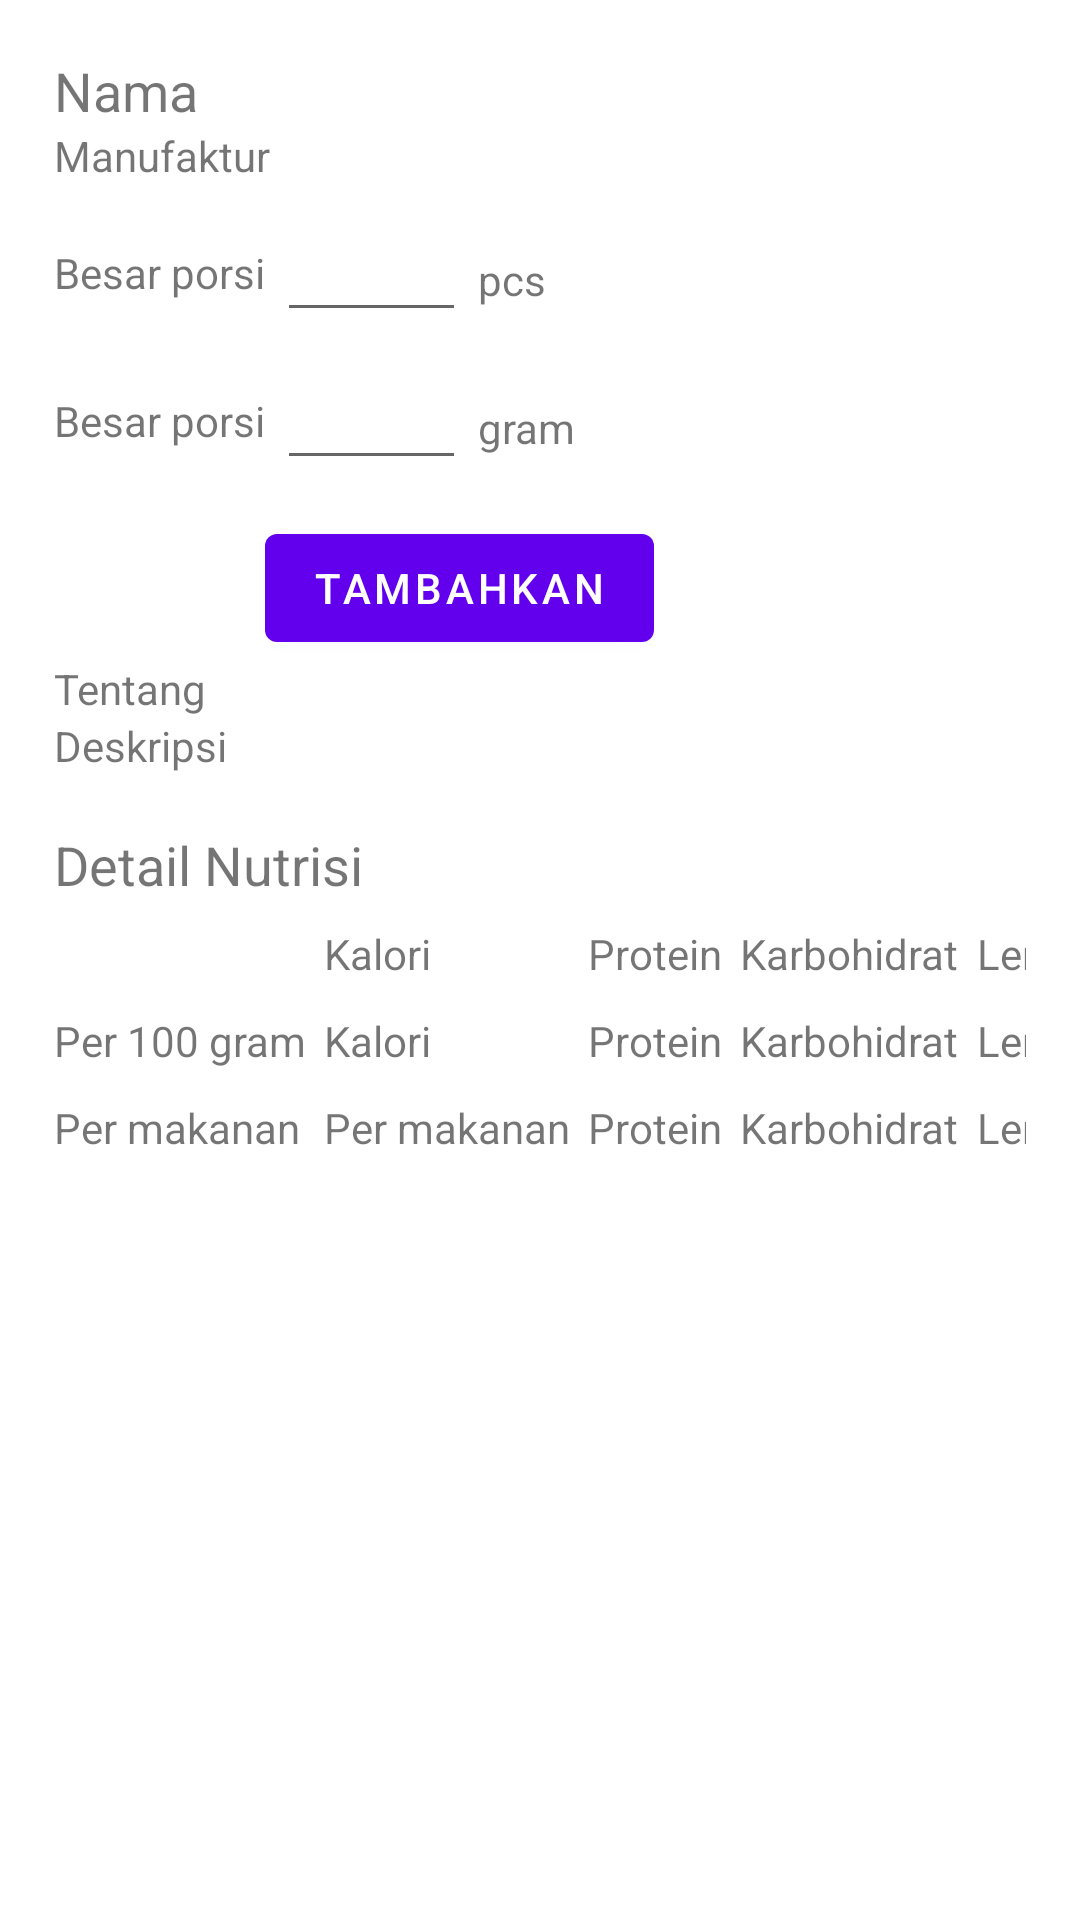

Produce the Android XML layout that renders to this screen, including the resource entries it uses.
<!-- AndroidManifest.xml: application theme AppTheme -->
<!-- res/layout/fragment_add_food_to_diary_view_food.xml -->
<?xml version="1.0" encoding="utf-8"?>
<ScrollView
    xmlns:android="http://schemas.android.com/apk/res/android"
    xmlns:app="http://schemas.android.com/apk/res-auto"
    xmlns:tools="http://schemas.android.com/tools"
    android:layout_width="fill_parent"
    android:layout_height="fill_parent"
    android:fitsSystemWindows="true">

    <LinearLayout xmlns:android="http://schemas.android.com/apk/res/android"
        android:orientation="vertical" android:layout_width="match_parent"
        android:layout_height="match_parent"
        android:layout_marginTop="18dp"
        android:layout_marginRight="18dp"
        android:layout_marginBottom="18dp"
        android:layout_marginLeft="18dp">

        
        <TextView
            android:id="@+id/textViewViewFoodName"
            android:layout_width="match_parent"
            android:layout_height="wrap_content"
            android:text="@string/name"
            android:textSize="18sp" />

        <TextView
            android:id="@+id/textViewViewFoodManufactorName"
            android:layout_width="match_parent"
            android:layout_height="wrap_content"
            android:text="@string/manufactor" />
        

        

        <TableLayout
            android:layout_width="match_parent"
            android:layout_height="match_parent">


            <TableRow
                android:layout_width="match_parent"
                android:layout_height="match_parent"
                android:layout_marginTop="8dp">


                <TextView
                    android:id="@+id/textViewPortionSizeA"
                    android:layout_width="match_parent"
                    android:layout_height="wrap_content"
                    android:layout_marginTop="12dp"
                    android:text="@string/portion_size" />

                <TableLayout
                    android:layout_width="match_parent"
                    android:layout_height="wrap_content">

                    <TableRow
                        android:layout_width="match_parent"
                        android:layout_height="match_parent"
                        android:layout_marginLeft="4dp">
                        <EditText
                            android:id="@+id/editTextPortionSizePcs"
                            android:layout_width="match_parent"
                            android:layout_height="wrap_content"
                            android:ems="3"
                            android:inputType="numberDecimal" />

                        <TextView
                            android:id="@+id/textViewPcs"
                            android:layout_width="match_parent"
                            android:layout_height="wrap_content"
                            android:layout_marginLeft="4dp"
                            android:text="@string/pcs" />
                    </TableRow>
                </TableLayout>
            </TableRow>

            <TableRow
                android:layout_width="match_parent"
                android:layout_height="match_parent"
                android:layout_marginTop="8dp">
                <TextView
                    android:id="@+id/textViewPortionSizeB"
                    android:layout_width="match_parent"
                    android:layout_height="wrap_content"
                    android:layout_marginTop="12dp"
                    android:text="@string/portion_size" />

                <TableLayout
                    android:layout_width="match_parent"
                    android:layout_height="wrap_content">

                    <TableRow
                        android:layout_width="match_parent"
                        android:layout_height="match_parent"
                        android:layout_marginLeft="4dp">
                        <EditText
                            android:id="@+id/editTextPortionSizeGram"
                            android:layout_width="match_parent"
                            android:layout_height="wrap_content"
                            android:ems="3"
                            android:inputType="numberDecimal" />

                        <TextView
                            android:id="@+id/textViewGram"
                            android:layout_width="match_parent"
                            android:layout_height="wrap_content"
                            android:layout_marginLeft="4dp"
                            android:text="@string/gram" />
                    </TableRow>
                </TableLayout>
            </TableRow>

            <TableRow
                android:layout_width="match_parent"
                android:layout_height="match_parent"
                >
                <TextView
                    android:id="@+id/textViewBlank"
                    android:layout_width="match_parent"
                    android:layout_height="wrap_content"
                    android:text="@string/blank" />

                <Button
                    android:id="@+id/buttonSubmit"
                    android:layout_width="wrap_content"
                    android:layout_height="wrap_content"
                    android:layout_marginTop="12dp"
                    android:text="@string/add_to_diary" />

            </TableRow>
        </TableLayout>
        <TextView
            android:id="@+id/textViewViewFoodAbout"
            android:layout_width="match_parent"
            android:layout_height="wrap_content"
            android:text="@string/about" />
        

        
        <TextView
            android:id="@+id/textViewViewFoodDescription"
            android:layout_width="match_parent"
            android:layout_height="wrap_content"
            android:text="@string/description" />
        


        
        <TextView
            android:id="@+id/textViewViewFoodCaloriesTable"
            android:layout_width="match_parent"
            android:layout_height="wrap_content"
            android:layout_marginTop="18dp"
            android:text="@string/calories_table"
            android:textSize="18sp" />
        <TableLayout
            android:layout_width="match_parent"
            android:layout_height="match_parent">


            <TableRow
                android:layout_width="match_parent"
                android:layout_height="match_parent"
                android:layout_marginTop="8dp">

                <TextView
                    android:id="@+id/textViewViewFoodBlank"
                    android:layout_width="match_parent"
                    android:layout_height="wrap_content"
                    android:layout_marginRight="6dp"
                    android:text="@string/blank"/>

                <TextView
                    android:id="@+id/textViewViewFoodEnergy"
                    android:layout_width="match_parent"
                    android:layout_height="wrap_content"
                    android:layout_marginRight="6dp"
                    android:text="@string/energy" />
                <TextView
                    android:id="@+id/textViewViewFoodProteins"
                    android:layout_width="match_parent"
                    android:layout_height="wrap_content"
                    android:layout_marginRight="6dp"
                    android:text="@string/proteins" />
                <TextView
                    android:id="@+id/textViewViewFoodCarbs"
                    android:layout_width="match_parent"
                    android:layout_height="wrap_content"
                    android:layout_marginRight="6dp"
                    android:text="@string/carbs" />
                <TextView
                    android:id="@+id/textViewViewFoodFat"
                    android:layout_width="match_parent"
                    android:layout_height="wrap_content"
                    android:layout_marginRight="6dp"
                    android:text="@string/fat" />
            </TableRow>

            <TableRow
                android:layout_width="match_parent"
                android:layout_height="match_parent"
                android:layout_marginTop="10dp">

                <TextView
                    android:id="@+id/textViewViewFoodBlankPerHundred"
                    android:layout_width="match_parent"
                    android:layout_height="wrap_content"
                    android:layout_marginRight="6dp"
                    android:text="@string/per_hundred_gran" />

                <TextView
                    android:id="@+id/textViewViewFoodEnergyPerHundred"
                    android:layout_width="match_parent"
                    android:layout_height="wrap_content"
                    android:layout_marginRight="6dp"
                    android:text="@string/energy" />
                <TextView
                    android:id="@+id/textViewViewFoodProteinsPerHundred"
                    android:layout_width="match_parent"
                    android:layout_height="wrap_content"
                    android:layout_marginRight="6dp"
                    android:text="@string/proteins" />
                <TextView
                    android:id="@+id/textViewViewFoodCarbsPerHundred"
                    android:layout_width="match_parent"
                    android:layout_height="wrap_content"
                    android:layout_marginRight="6dp"
                    android:text="@string/carbs" />
                <TextView
                    android:id="@+id/textViewViewFoodFatPerHundred"
                    android:layout_width="match_parent"
                    android:layout_height="wrap_content"
                    android:layout_marginRight="6dp"
                    android:text="@string/fat" />
            </TableRow>

            <TableRow
                android:layout_width="match_parent"
                android:layout_height="match_parent"
                android:layout_marginTop="10dp">

                <TextView
                    android:id="@+id/textViewViewFoodBlankPerN"
                    android:layout_width="match_parent"
                    android:layout_height="wrap_content"
                    android:layout_marginRight="6dp"
                    android:text="@string/per_meal" />

                <TextView
                    android:id="@+id/textViewViewFoodEnergyPerN"
                    android:layout_width="match_parent"
                    android:layout_height="wrap_content"
                    android:layout_marginRight="6dp"
                    android:text="@string/per_meal" />
                <TextView
                    android:id="@+id/textViewViewFoodProteinsPerN"
                    android:layout_width="match_parent"
                    android:layout_height="wrap_content"
                    android:layout_marginRight="6dp"
                    android:text="@string/proteins" />
                <TextView
                    android:id="@+id/textViewViewFoodCarbsPerN"
                    android:layout_width="match_parent"
                    android:layout_height="wrap_content"
                    android:layout_marginRight="6dp"
                    android:text="@string/carbs" />
                <TextView
                    android:id="@+id/textViewViewFoodFatPerN"
                    android:layout_width="match_parent"
                    android:layout_height="wrap_content"
                    android:layout_marginRight="6dp"
                    android:text="@string/fat" />
            </TableRow>
        </TableLayout>
        
    </LinearLayout>
</ScrollView>
<!-- resources referenced by this layout -->
<resources>
  <string name="about">Tentang</string>
  <string name="add_to_diary">Tambahkan</string>
  <string name="blank"> </string>
  <string name="calories_table">Detail Nutrisi</string>
  <string name="carbs">Karbohidrat</string>
  <string name="description">Deskripsi</string>
  <string name="energy">Kalori</string>
  <string name="fat">Lemak</string>
  <string name="gram">gram</string>
  <string name="manufactor">Manufaktur</string>
  <string name="name">Nama</string>
  <string name="pcs">pcs</string>
  <string name="per_hundred_gran">Per 100 gram</string>
  <string name="per_meal">Per makanan</string>
  <string name="portion_size">Besar porsi</string>
  <string name="proteins">Protein</string>
</resources>
